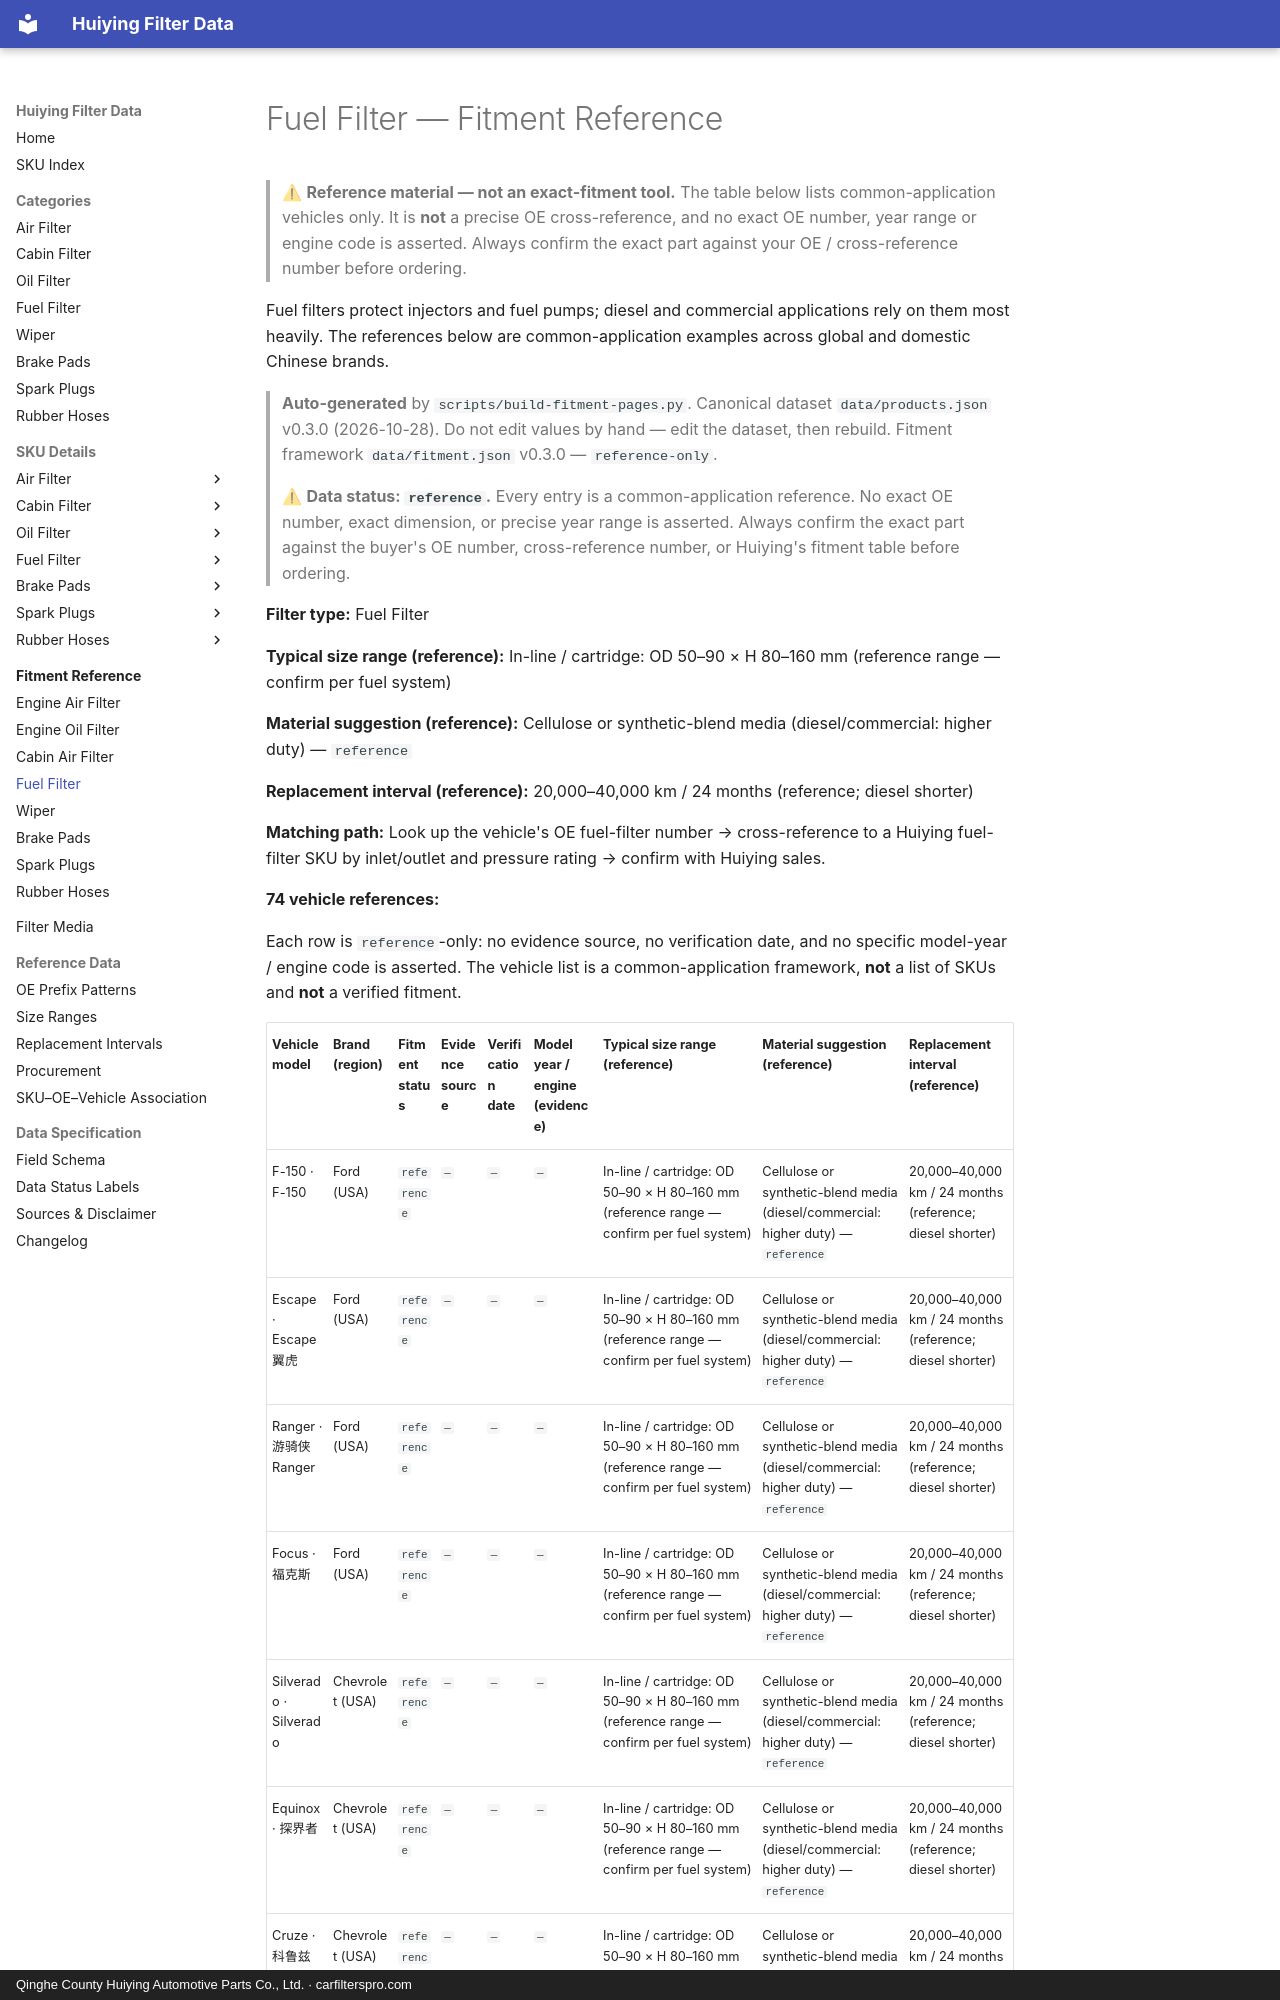

repository: martinxionbiotech-max/data.huiying · page: fitment/fuel-filter/index.html · generator: mkdocs · copyright: Qinghe County Huiying Automotive Parts Co., Ltd. · carfilterspro.com

---
title: Fuel Filter — Fitment Reference
---

# Fuel Filter — Fitment Reference

> ⚠ **Reference material — not an exact-fitment tool.** The table below lists common-application vehicles only. It is **not** a precise OE cross-reference, and no exact OE number, year range or engine code is asserted. Always confirm the exact part against your OE / cross-reference number before ordering.

Fuel filters protect injectors and fuel pumps; diesel and commercial applications rely on them most heavily. The references below are common-application examples across global and domestic Chinese brands.

> **Auto-generated** by `scripts/build-fitment-pages.py`. Canonical dataset `data/products.json` v0.3.0 (2026-10-28). Do not edit values by hand — edit the dataset, then rebuild. Fitment framework `data/fitment.json` v0.3.0 — `reference-only`.

> ⚠ **Data status: `reference`.** Every entry is a common-application reference. No exact OE number, exact dimension, or precise year range is asserted. Always confirm the exact part against the buyer's OE number, cross-reference number, or Huiying's fitment table before ordering.

**Filter type:** Fuel Filter

**Typical size range (reference):** In-line / cartridge: OD 50–90 × H 80–160 mm (reference range — confirm per fuel system)

**Material suggestion (reference):** Cellulose or synthetic-blend media (diesel/commercial: higher duty) — `reference`

**Replacement interval (reference):** 20,000–40,000 km / 24 months (reference; diesel shorter)

**Matching path:** Look up the vehicle's OE fuel-filter number → cross-reference to a Huiying fuel-filter SKU by inlet/outlet and pressure rating → confirm with Huiying sales.

**74 vehicle references:**

Each row is `reference`-only: no evidence source, no verification date, and no specific model-year / engine code is asserted. The vehicle list is a common-application framework, **not** a list of SKUs and **not** a verified fitment.
